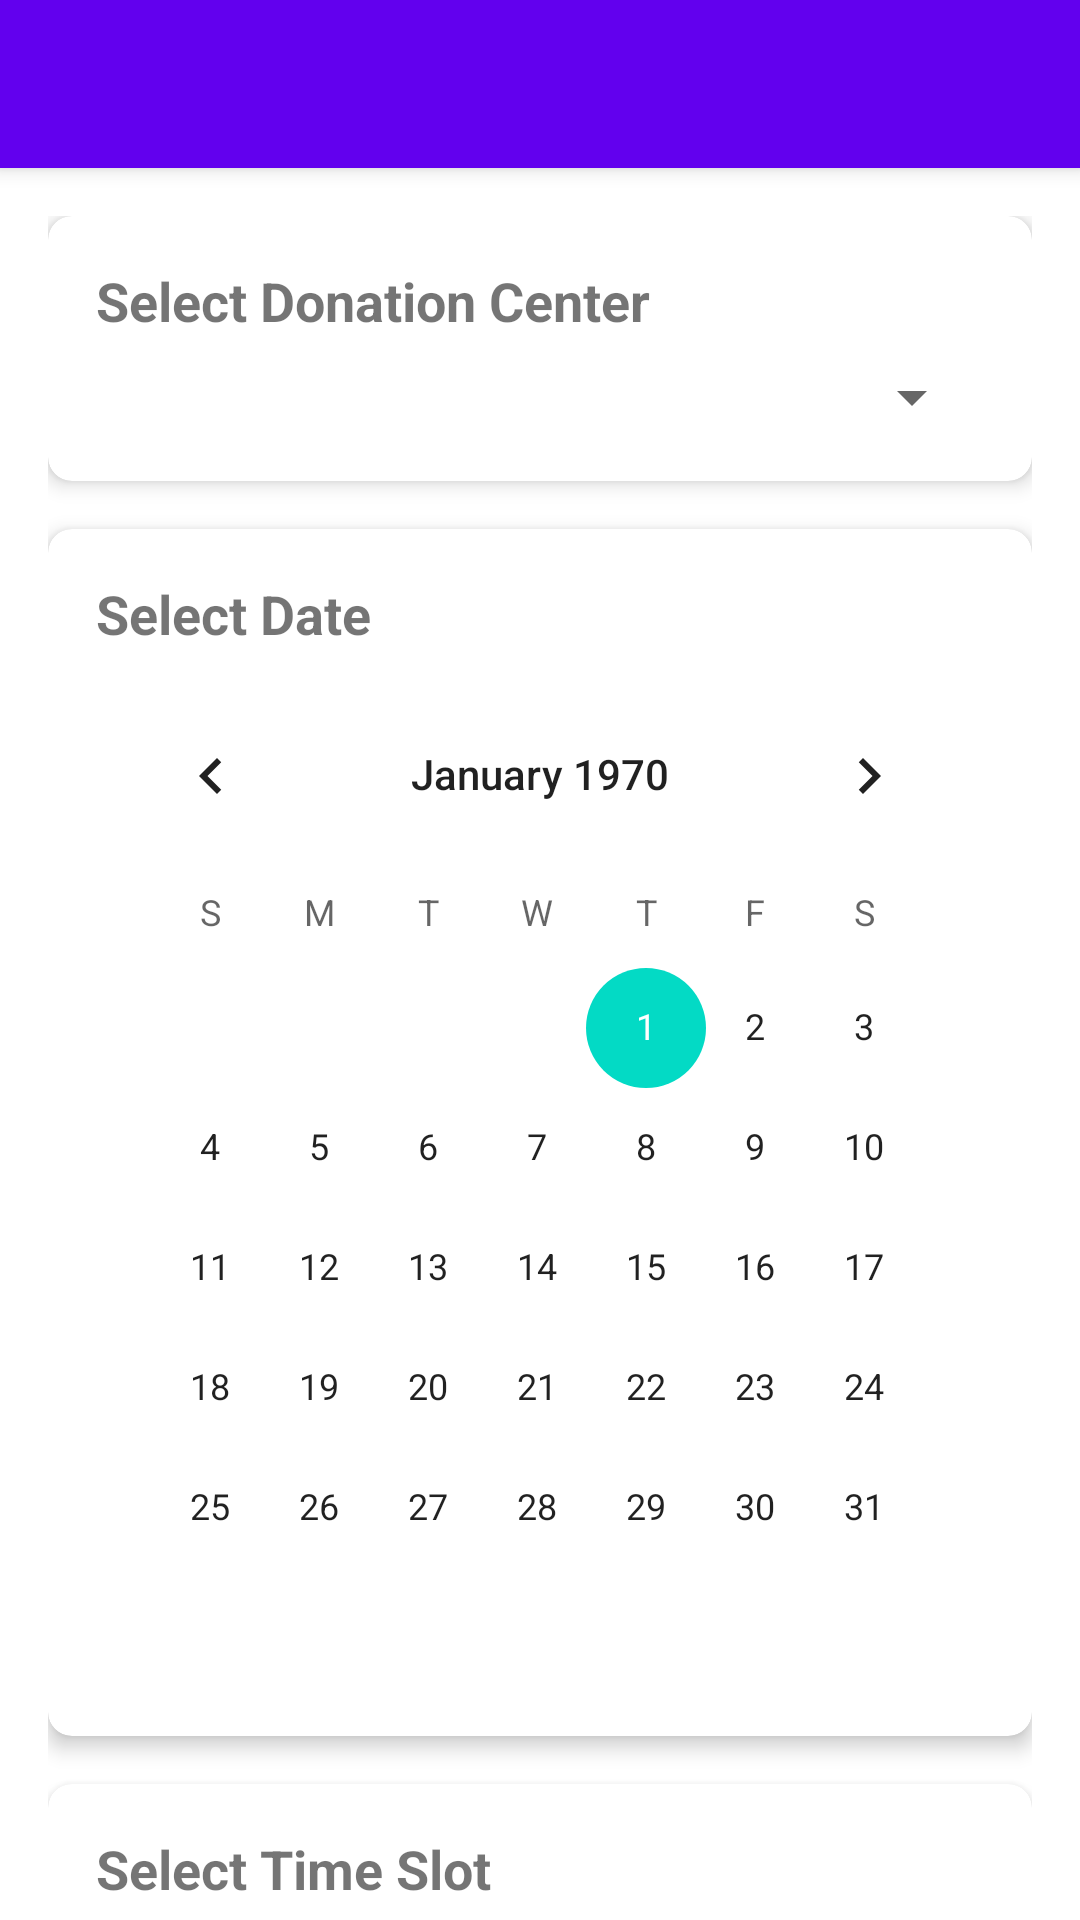

This screen was rendered from an Android layout file. Write that file and the resources it references.
<!-- AndroidManifest.xml: application theme Theme.BloodBank -->
<!-- res/layout/activity_donation_scheduling.xml -->
<?xml version="1.0" encoding="utf-8"?>
<androidx.coordinatorlayout.widget.CoordinatorLayout
    xmlns:android="http://schemas.android.com/apk/res/android"
    xmlns:app="http://schemas.android.com/apk/res-auto"
    android:layout_width="match_parent"
    android:layout_height="match_parent">

    <com.google.android.material.appbar.AppBarLayout
        android:layout_width="match_parent"
        android:layout_height="wrap_content">

        <androidx.appcompat.widget.Toolbar
            android:id="@+id/toolbar"
            android:layout_width="match_parent"
            android:layout_height="?attr/actionBarSize"
            android:background="?attr/colorPrimary"
            android:theme="@style/ThemeOverlay.AppCompat.Dark.ActionBar"/>

    </com.google.android.material.appbar.AppBarLayout>

    <androidx.core.widget.NestedScrollView
        android:layout_width="match_parent"
        android:layout_height="match_parent"
        app:layout_behavior="@string/appbar_scrolling_view_behavior">

        <LinearLayout
            android:layout_width="match_parent"
            android:layout_height="wrap_content"
            android:orientation="vertical"
            android:padding="16dp">

            <com.google.android.material.card.MaterialCardView
                android:layout_width="match_parent"
                android:layout_height="wrap_content"
                android:layout_marginBottom="16dp"
                app:cardCornerRadius="8dp"
                app:cardElevation="4dp">

                <LinearLayout
                    android:layout_width="match_parent"
                    android:layout_height="wrap_content"
                    android:orientation="vertical"
                    android:padding="16dp">

                    <TextView
                        android:layout_width="wrap_content"
                        android:layout_height="wrap_content"
                        android:text="Select Donation Center"
                        android:textSize="18sp"
                        android:textStyle="bold"/>

                    <Spinner
                        android:id="@+id/centerSpinner"
                        android:layout_width="match_parent"
                        android:layout_height="wrap_content"
                        android:layout_marginTop="8dp"/>

                </LinearLayout>

            </com.google.android.material.card.MaterialCardView>

            <com.google.android.material.card.MaterialCardView
                android:layout_width="match_parent"
                android:layout_height="wrap_content"
                android:layout_marginBottom="16dp"
                app:cardCornerRadius="8dp"
                app:cardElevation="4dp">

                <LinearLayout
                    android:layout_width="match_parent"
                    android:layout_height="wrap_content"
                    android:orientation="vertical"
                    android:padding="16dp">

                    <TextView
                        android:layout_width="wrap_content"
                        android:layout_height="wrap_content"
                        android:text="Select Date"
                        android:textSize="18sp"
                        android:textStyle="bold"/>

                    <CalendarView
                        android:id="@+id/calendarView"
                        android:layout_width="match_parent"
                        android:layout_height="wrap_content"
                        android:layout_marginTop="8dp"/>

                </LinearLayout>

            </com.google.android.material.card.MaterialCardView>

            <com.google.android.material.card.MaterialCardView
                android:layout_width="match_parent"
                android:layout_height="wrap_content"
                android:layout_marginBottom="16dp"
                app:cardCornerRadius="8dp"
                app:cardElevation="4dp">

                <LinearLayout
                    android:layout_width="match_parent"
                    android:layout_height="wrap_content"
                    android:orientation="vertical"
                    android:padding="16dp">

                    <TextView
                        android:layout_width="wrap_content"
                        android:layout_height="wrap_content"
                        android:text="Select Time Slot"
                        android:textSize="18sp"
                        android:textStyle="bold"/>

                    <Spinner
                        android:id="@+id/timeSlotSpinner"
                        android:layout_width="match_parent"
                        android:layout_height="wrap_content"
                        android:layout_marginTop="8dp"/>

                </LinearLayout>

            </com.google.android.material.card.MaterialCardView>

            <com.google.android.material.textfield.TextInputLayout
                android:layout_width="match_parent"
                android:layout_height="wrap_content"
                android:layout_marginBottom="16dp"
                style="@style/Widget.MaterialComponents.TextInputLayout.OutlinedBox">

                <com.google.android.material.textfield.TextInputEditText
                    android:id="@+id/notesEditText"
                    android:layout_width="match_parent"
                    android:layout_height="wrap_content"
                    android:hint="Additional Notes"
                    android:inputType="textMultiLine"
                    android:minLines="3"/>

            </com.google.android.material.textfield.TextInputLayout>

            <com.google.android.material.button.MaterialButton
                android:id="@+id/scheduleButton"
                android:layout_width="match_parent"
                android:layout_height="wrap_content"
                android:text="Schedule Appointment"
                android:padding="12dp"
                app:cornerRadius="8dp"/>

        </LinearLayout>

    </androidx.core.widget.NestedScrollView>

</androidx.coordinatorlayout.widget.CoordinatorLayout>
<!-- resources referenced by this layout -->
<resources>
  <style name="Theme.BloodBank" parent="Theme.MaterialComponents.DayNight.NoActionBar">
          
          <item name="colorPrimary">@color/purple_500</item>
          <item name="colorPrimaryVariant">@color/purple_700</item>
          <item name="colorOnPrimary">@color/white</item>
          
          <item name="colorSecondary">@color/teal_200</item>
          <item name="colorSecondaryVariant">@color/teal_700</item>
          <item name="colorOnSecondary">@color/black</item>
          
          <item name="android:statusBarColor">?attr/colorPrimaryVariant</item>
          
      </style>
  <color name="purple_500">#9C27B0</color>
  <color name="purple_700">#7B1FA2</color>
  <color name="white">#FFFFFF</color>
  <color name="teal_200">#80DEEA</color>
  <color name="teal_700">#00796B</color>
  <color name="black">#000000</color>
</resources>
